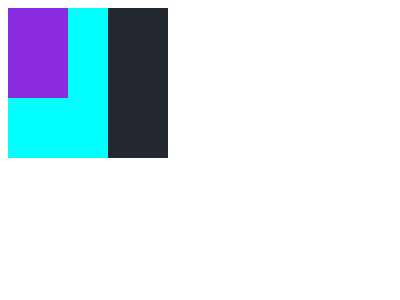

Give the HTML and CSS whose rendering is this image.

<!DOCTYPE html>
<html lang="en">
<head>
    <meta charset="UTF-8">
    <meta http-equiv="X-UA-Compatible" content="IE=edge">
    <meta name="viewport" content="width=device-width, initial-scale=1.0">
    <title>Document</title>
</head>
<body>
    <style>
        .container{
            width:40vw;
            height:50vh;
            background-color: #222730;
        }
        .rect-outer{
            width:25vw;
            height:50vh;
            background-color: aqua;
        }
        .rect-inner{
            margin-bottom: 20px;
            width:15vw;
            height:30vh;
            background-color: blueviolet;
        }
    </style>
    <div class="container"><div class="rect-outer"><div class="rect-inner"></div></div></div>
    
    
</body>
</html>